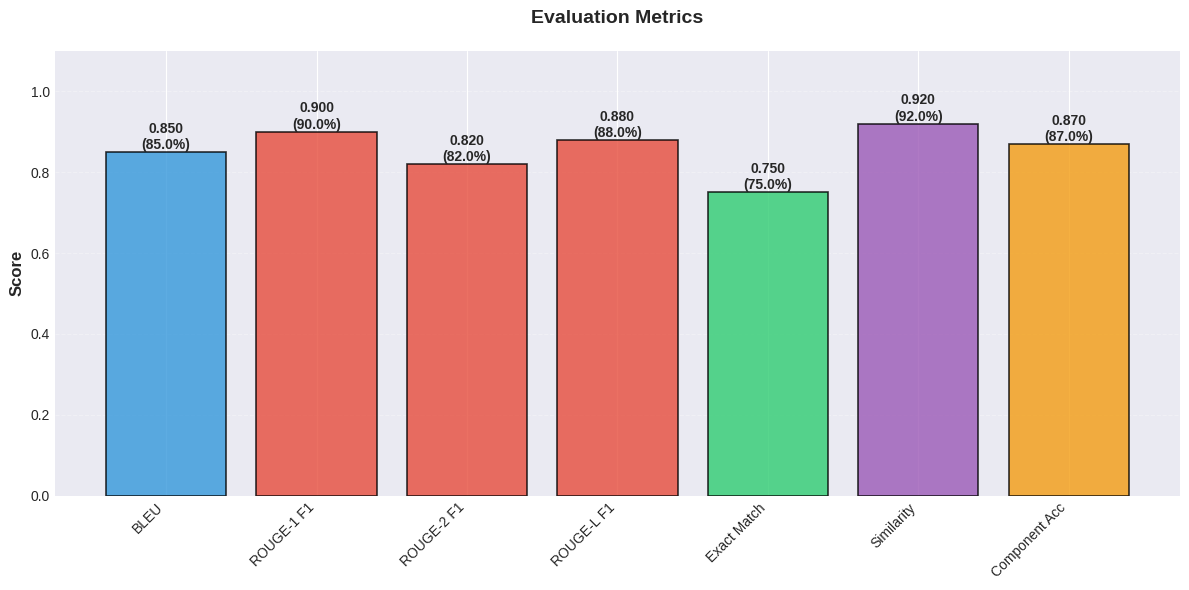
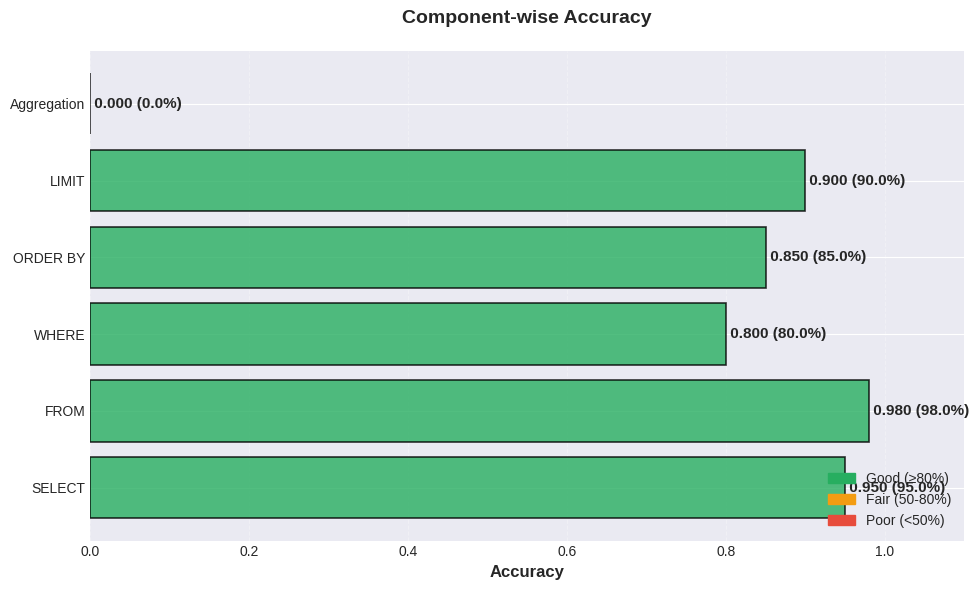

Here is the Python script that generated these plots, in order:
"""
Visualization Module for NLP to SQL Evaluation
Creates charts, plots, and dashboards for metrics visualization
"""

import matplotlib.pyplot as plt
import matplotlib.patches as mpatches
from matplotlib.gridspec import GridSpec
import numpy as np
from typing import Dict, List, Any, Optional
import json
from datetime import datetime


class MetricsVisualizer:
    """Create visualizations for evaluation metrics"""

    def __init__(self, style: str = 'seaborn-v0_8-darkgrid'):
        """Initialize visualizer with matplotlib style"""
        try:
            plt.style.use(style)
        except:
            plt.style.use('default')

        # Color schemes
        self.colors = {
            'primary': '#2ecc71',
            'secondary': '#3498db',
            'accent': '#e74c3c',
            'warning': '#f39c12',
            'success': '#27ae60',
            'info': '#3498db',
            'dark': '#34495e',
            'light': '#ecf0f1'
        }

        self.metric_colors = {
            'bleu': '#3498db',
            'rouge': '#e74c3c',
            'exact_match': '#2ecc71',
            'similarity': '#9b59b6',
            'component': '#f39c12'
        }

    def plot_metric_comparison(
        self,
        metrics: Dict[str, float],
        title: str = "Evaluation Metrics",
        save_path: Optional[str] = None
    ):
        """
        Create bar chart comparing different metrics

        Args:
            metrics: Dictionary of metric names and values
            title: Chart title
            save_path: Path to save figure (optional)
        """
        fig, ax = plt.subplots(figsize=(12, 6))

        # Filter metrics to show (main ones)
        main_metrics = {
            'BLEU': metrics.get('avg_bleu', 0),
            'ROUGE-1 F1': metrics.get('avg_rouge_1_f1', 0),
            'ROUGE-2 F1': metrics.get('avg_rouge_2_f1', 0),
            'ROUGE-L F1': metrics.get('avg_rouge_l_f1', 0),
            'Exact Match': metrics.get('avg_exact_match', 0),
            'Similarity': metrics.get('avg_similarity_ratio', 0),
            'Component Acc': metrics.get('avg_overall_component_accuracy', 0)
        }

        # Remove None values
        main_metrics = {k: v for k, v in main_metrics.items() if v is not None}

        names = list(main_metrics.keys())
        values = list(main_metrics.values())

        # Create bars with colors
        colors = [self.metric_colors.get('bleu', '#3498db') if 'BLEU' in name else
                  self.metric_colors.get('rouge', '#e74c3c') if 'ROUGE' in name else
                  self.metric_colors.get('exact_match', '#2ecc71') if 'Exact' in name else
                  self.metric_colors.get('similarity', '#9b59b6') if 'Similarity' in name else
                  self.metric_colors.get('component', '#f39c12')
                  for name in names]

        bars = ax.bar(names, values, color=colors, alpha=0.8, edgecolor='black', linewidth=1.2)

        # Add value labels on bars
        for bar in bars:
            height = bar.get_height()
            ax.text(bar.get_x() + bar.get_width()/2., height,
                   f'{height:.3f}\n({height*100:.1f}%)',
                   ha='center', va='bottom', fontsize=10, fontweight='bold')

        ax.set_ylabel('Score', fontsize=12, fontweight='bold')
        ax.set_title(title, fontsize=14, fontweight='bold', pad=20)
        ax.set_ylim(0, 1.1)
        ax.grid(axis='y', alpha=0.3, linestyle='--')
        plt.xticks(rotation=45, ha='right')
        plt.tight_layout()

        if save_path:
            plt.savefig(save_path, dpi=300, bbox_inches='tight')
            print(f"📊 Saved chart to {save_path}")

        plt.show()

    def plot_component_accuracy(
        self,
        metrics: Dict[str, float],
        title: str = "Component-wise Accuracy",
        save_path: Optional[str] = None
    ):
        """
        Create bar chart for component-wise accuracy

        Args:
            metrics: Dictionary of metrics
            title: Chart title
            save_path: Path to save figure
        """
        fig, ax = plt.subplots(figsize=(10, 6))

        # Extract component accuracies
        component_metrics = {
            'SELECT': metrics.get('avg_select_accuracy', 0),
            'FROM': metrics.get('avg_from_accuracy', 0),
            'WHERE': metrics.get('avg_where_accuracy', 0),
            'ORDER BY': metrics.get('avg_order_by_accuracy', 0),
            'LIMIT': metrics.get('avg_limit_accuracy', 0),
            'Aggregation': metrics.get('avg_aggregation_accuracy', 0),
        }

        # Remove None values
        component_metrics = {k: v for k, v in component_metrics.items() if v is not None}

        names = list(component_metrics.keys())
        values = list(component_metrics.values())

        # Color based on accuracy
        colors = ['#27ae60' if v >= 0.8 else '#f39c12' if v >= 0.5 else '#e74c3c' for v in values]

        bars = ax.barh(names, values, color=colors, alpha=0.8, edgecolor='black', linewidth=1.2)

        # Add value labels
        for i, (bar, value) in enumerate(zip(bars, values)):
            width = bar.get_width()
            ax.text(width, bar.get_y() + bar.get_height()/2.,
                   f' {value:.3f} ({value*100:.1f}%)',
                   ha='left', va='center', fontsize=11, fontweight='bold')

        ax.set_xlabel('Accuracy', fontsize=12, fontweight='bold')
        ax.set_title(title, fontsize=14, fontweight='bold', pad=20)
        ax.set_xlim(0, 1.1)
        ax.grid(axis='x', alpha=0.3, linestyle='--')

        # Add legend
        green_patch = mpatches.Patch(color='#27ae60', label='Good (≥80%)')
        yellow_patch = mpatches.Patch(color='#f39c12', label='Fair (50-80%)')
        red_patch = mpatches.Patch(color='#e74c3c', label='Poor (<50%)')
        ax.legend(handles=[green_patch, yellow_patch, red_patch], loc='lower right')

        plt.tight_layout()

        if save_path:
            plt.savefig(save_path, dpi=300, bbox_inches='tight')
            print(f"📊 Saved chart to {save_path}")

        plt.show()

    def plot_category_performance(
        self,
        results_by_category: Dict[str, Dict[str, float]],
        title: str = "Performance by Query Category",
        save_path: Optional[str] = None
    ):
        """
        Create grouped bar chart for performance across categories

        Args:
            results_by_category: Dict mapping category to metrics dict
            title: Chart title
            save_path: Path to save figure
        """
        fig, ax = plt.subplots(figsize=(14, 7))

        categories = list(results_by_category.keys())
        metrics_to_plot = ['avg_bleu', 'avg_rouge_1_f1', 'avg_exact_match', 'avg_overall_component_accuracy']
        metric_labels = ['BLEU', 'ROUGE-1', 'Exact Match', 'Component Acc']

        x = np.arange(len(categories))
        width = 0.2

        for i, (metric, label) in enumerate(zip(metrics_to_plot, metric_labels)):
            values = [results_by_category[cat].get(metric, 0) for cat in categories]
            offset = (i - len(metrics_to_plot)/2) * width + width/2
            ax.bar(x + offset, values, width, label=label, alpha=0.8, edgecolor='black', linewidth=0.8)

        ax.set_ylabel('Score', fontsize=12, fontweight='bold')
        ax.set_title(title, fontsize=14, fontweight='bold', pad=20)
        ax.set_xticks(x)
        ax.set_xticklabels(categories, rotation=45, ha='right')
        ax.legend(loc='upper left', fontsize=10)
        ax.grid(axis='y', alpha=0.3, linestyle='--')
        ax.set_ylim(0, 1.1)

        plt.tight_layout()

        if save_path:
            plt.savefig(save_path, dpi=300, bbox_inches='tight')
            print(f"📊 Saved chart to {save_path}")

        plt.show()

    def plot_difficulty_performance(
        self,
        results_by_difficulty: Dict[str, Dict[str, float]],
        title: str = "Performance by Query Difficulty",
        save_path: Optional[str] = None
    ):
        """Create visualization for performance across difficulty levels"""
        fig, (ax1, ax2) = plt.subplots(1, 2, figsize=(14, 6))

        difficulties = ['easy', 'medium', 'hard']
        colors_diff = ['#27ae60', '#f39c12', '#e74c3c']

        # Plot 1: Main metrics
        metrics = ['avg_bleu', 'avg_rouge_1_f1', 'avg_exact_match']
        metric_labels = ['BLEU', 'ROUGE-1 F1', 'Exact Match']

        x = np.arange(len(difficulties))
        width = 0.25

        for i, (metric, label) in enumerate(zip(metrics, metric_labels)):
            values = [results_by_difficulty.get(diff, {}).get(metric, 0) for diff in difficulties]
            ax1.bar(x + i*width, values, width, label=label, alpha=0.8, edgecolor='black', linewidth=0.8)

        ax1.set_ylabel('Score', fontsize=12, fontweight='bold')
        ax1.set_title('Main Metrics by Difficulty', fontsize=12, fontweight='bold')
        ax1.set_xticks(x + width)
        ax1.set_xticklabels([d.capitalize() for d in difficulties])
        ax1.legend(fontsize=10)
        ax1.grid(axis='y', alpha=0.3, linestyle='--')
        ax1.set_ylim(0, 1.1)

        # Plot 2: Component accuracy
        values = [results_by_difficulty.get(diff, {}).get('avg_overall_component_accuracy', 0) for diff in difficulties]
        bars = ax2.bar(difficulties, values, color=colors_diff, alpha=0.8, edgecolor='black', linewidth=1.2)

        for bar, value in zip(bars, values):
            height = bar.get_height()
            ax2.text(bar.get_x() + bar.get_width()/2., height,
                    f'{value:.3f}\n({value*100:.1f}%)',
                    ha='center', va='bottom', fontsize=10, fontweight='bold')

        ax2.set_ylabel('Component Accuracy', fontsize=12, fontweight='bold')
        ax2.set_title('Component Accuracy by Difficulty', fontsize=12, fontweight='bold')
        ax2.set_xticks(range(len(difficulties)))
        ax2.set_xticklabels([d.capitalize() for d in difficulties])
        ax2.grid(axis='y', alpha=0.3, linestyle='--')
        ax2.set_ylim(0, 1.1)

        plt.tight_layout()

        if save_path:
            plt.savefig(save_path, dpi=300, bbox_inches='tight')
            print(f"📊 Saved chart to {save_path}")

        plt.show()

    def create_comprehensive_dashboard(
        self,
        overall_metrics: Dict[str, float],
        category_results: Dict[str, Dict[str, float]],
        difficulty_results: Dict[str, Dict[str, float]],
        save_path: Optional[str] = None
    ):
        """
        Create comprehensive dashboard with multiple visualizations

        Args:
            overall_metrics: Overall aggregated metrics
            category_results: Results broken down by category
            difficulty_results: Results broken down by difficulty
            save_path: Path to save figure
        """
        fig = plt.figure(figsize=(18, 12))
        gs = GridSpec(3, 2, figure=fig, hspace=0.3, wspace=0.3)

        # Overall metrics comparison
        ax1 = fig.add_subplot(gs[0, :])
        self._plot_overall_metrics_on_ax(ax1, overall_metrics)

        # Component accuracy
        ax2 = fig.add_subplot(gs[1, 0])
        self._plot_component_accuracy_on_ax(ax2, overall_metrics)

        # Category performance
        ax3 = fig.add_subplot(gs[1, 1])
        self._plot_category_summary_on_ax(ax3, category_results)

        # Difficulty performance
        ax4 = fig.add_subplot(gs[2, 0])
        self._plot_difficulty_summary_on_ax(ax4, difficulty_results)

        # Metric trends (BLEU vs ROUGE vs Exact Match) - radar chart needs polar projection
        ax5 = fig.add_subplot(gs[2, 1], projection='polar')
        self._plot_metric_relationships_on_ax(ax5, overall_metrics)

        # Main title
        fig.suptitle('NLP to SQL Evaluation Dashboard', fontsize=18, fontweight='bold', y=0.995)

        if save_path:
            plt.savefig(save_path, dpi=300, bbox_inches='tight')
            print(f"📊 Saved dashboard to {save_path}")

        plt.show()

    def _plot_overall_metrics_on_ax(self, ax, metrics: Dict[str, float]):
        """Plot overall metrics on given axis"""
        main_metrics = {
            'BLEU': metrics.get('avg_bleu', 0),
            'ROUGE-1': metrics.get('avg_rouge_1_f1', 0),
            'ROUGE-L': metrics.get('avg_rouge_l_f1', 0),
            'Exact Match': metrics.get('avg_exact_match', 0),
            'Similarity': metrics.get('avg_similarity_ratio', 0),
            'Component': metrics.get('avg_overall_component_accuracy', 0)
        }

        main_metrics = {k: v for k, v in main_metrics.items() if v is not None}
        names = list(main_metrics.keys())
        values = list(main_metrics.values())

        colors = ['#3498db', '#e74c3c', '#e74c3c', '#2ecc71', '#9b59b6', '#f39c12']
        bars = ax.bar(names, values, color=colors, alpha=0.8, edgecolor='black', linewidth=1.2)

        for bar in bars:
            height = bar.get_height()
            ax.text(bar.get_x() + bar.get_width()/2., height,
                   f'{height:.3f}',
                   ha='center', va='bottom', fontsize=9, fontweight='bold')

        ax.set_ylabel('Score', fontsize=11, fontweight='bold')
        ax.set_title('Overall Evaluation Metrics', fontsize=12, fontweight='bold')
        ax.set_ylim(0, 1.1)
        ax.grid(axis='y', alpha=0.3, linestyle='--')

    def _plot_component_accuracy_on_ax(self, ax, metrics: Dict[str, float]):
        """Plot component accuracy on given axis"""
        component_metrics = {
            'SELECT': metrics.get('avg_select_accuracy', 0),
            'FROM': metrics.get('avg_from_accuracy', 0),
            'WHERE': metrics.get('avg_where_accuracy', 0),
            'ORDER BY': metrics.get('avg_order_by_accuracy', 0),
            'LIMIT': metrics.get('avg_limit_accuracy', 0),
        }

        component_metrics = {k: v for k, v in component_metrics.items() if v is not None}
        names = list(component_metrics.keys())
        values = list(component_metrics.values())

        colors = ['#27ae60' if v >= 0.8 else '#f39c12' if v >= 0.5 else '#e74c3c' for v in values]
        bars = ax.barh(names, values, color=colors, alpha=0.8, edgecolor='black', linewidth=1.2)

        for bar, value in zip(bars, values):
            width = bar.get_width()
            ax.text(width, bar.get_y() + bar.get_height()/2.,
                   f' {value:.2f}',
                   ha='left', va='center', fontsize=9, fontweight='bold')

        ax.set_xlabel('Accuracy', fontsize=11, fontweight='bold')
        ax.set_title('Component-wise Accuracy', fontsize=12, fontweight='bold')
        ax.set_xlim(0, 1.1)
        ax.grid(axis='x', alpha=0.3, linestyle='--')

    def _plot_category_summary_on_ax(self, ax, category_results: Dict[str, Dict[str, float]]):
        """Plot category summary on given axis"""
        categories = list(category_results.keys())
        bleu_scores = [category_results[cat].get('avg_bleu', 0) for cat in categories]

        ax.barh(categories, bleu_scores, color='#3498db', alpha=0.8, edgecolor='black', linewidth=1.2)

        for i, value in enumerate(bleu_scores):
            ax.text(value, i, f' {value:.3f}', ha='left', va='center', fontsize=9, fontweight='bold')

        ax.set_xlabel('BLEU Score', fontsize=11, fontweight='bold')
        ax.set_title('BLEU Score by Category', fontsize=12, fontweight='bold')
        ax.set_xlim(0, 1.1)
        ax.grid(axis='x', alpha=0.3, linestyle='--')

    def _plot_difficulty_summary_on_ax(self, ax, difficulty_results: Dict[str, Dict[str, float]]):
        """Plot difficulty summary on given axis"""
        difficulties = ['easy', 'medium', 'hard']
        colors = ['#27ae60', '#f39c12', '#e74c3c']

        exact_match = [difficulty_results.get(d, {}).get('avg_exact_match', 0) for d in difficulties]

        bars = ax.bar(difficulties, exact_match, color=colors, alpha=0.8, edgecolor='black', linewidth=1.2)

        for bar, value in zip(bars, exact_match):
            height = bar.get_height()
            ax.text(bar.get_x() + bar.get_width()/2., height,
                   f'{value:.3f}',
                   ha='center', va='bottom', fontsize=9, fontweight='bold')

        ax.set_ylabel('Exact Match', fontsize=11, fontweight='bold')
        ax.set_title('Exact Match by Difficulty', fontsize=12, fontweight='bold')
        ax.set_xticks(range(len(difficulties)))
        ax.set_xticklabels([d.capitalize() for d in difficulties])
        ax.set_ylim(0, 1.1)
        ax.grid(axis='y', alpha=0.3, linestyle='--')

    def _plot_metric_relationships_on_ax(self, ax, metrics: Dict[str, float]):
        """Plot metric relationships as radar/spider chart"""
        categories = ['BLEU', 'ROUGE-1', 'ROUGE-L', 'Exact\nMatch', 'Similarity', 'Component']
        values = [
            metrics.get('avg_bleu', 0),
            metrics.get('avg_rouge_1_f1', 0),
            metrics.get('avg_rouge_l_f1', 0),
            metrics.get('avg_exact_match', 0),
            metrics.get('avg_similarity_ratio', 0),
            metrics.get('avg_overall_component_accuracy', 0)
        ]

        # Number of variables
        N = len(categories)
        angles = [n / float(N) * 2 * np.pi for n in range(N)]
        values += values[:1]
        angles += angles[:1]

        # Use the provided ax which is already polar projection
        ax.plot(angles, values, 'o-', linewidth=2, color='#3498db', label='Metrics')
        ax.fill(angles, values, alpha=0.25, color='#3498db')
        ax.set_xticks(angles[:-1])
        ax.set_xticklabels(categories, size=9)
        ax.set_ylim(0, 1)
        ax.set_title('Metric Radar Chart', fontsize=12, fontweight='bold', pad=20)
        ax.grid(True)


def save_results_json(results: Dict[str, Any], filename: str):
    """Save evaluation results to JSON file"""
    results['timestamp'] = datetime.now().isoformat()

    with open(filename, 'w', encoding='utf-8') as f:
        json.dump(results, f, indent=2, ensure_ascii=False)

    print(f"💾 Saved results to {filename}")


if __name__ == "__main__":
    # Test visualization with dummy data
    print("Testing MetricsVisualizer...\n")

    viz = MetricsVisualizer()

    # Dummy overall metrics
    overall_metrics = {
        'avg_bleu': 0.85,
        'avg_rouge_1_f1': 0.90,
        'avg_rouge_2_f1': 0.82,
        'avg_rouge_l_f1': 0.88,
        'avg_exact_match': 0.75,
        'avg_similarity_ratio': 0.92,
        'avg_overall_component_accuracy': 0.87,
        'avg_select_accuracy': 0.95,
        'avg_from_accuracy': 0.98,
        'avg_where_accuracy': 0.80,
        'avg_order_by_accuracy': 0.85,
        'avg_limit_accuracy': 0.90,
    }

    # Test individual plots
    viz.plot_metric_comparison(overall_metrics, save_path='test_metrics.png')
    viz.plot_component_accuracy(overall_metrics, save_path='test_components.png')

    print("✅ Visualization test complete!")
